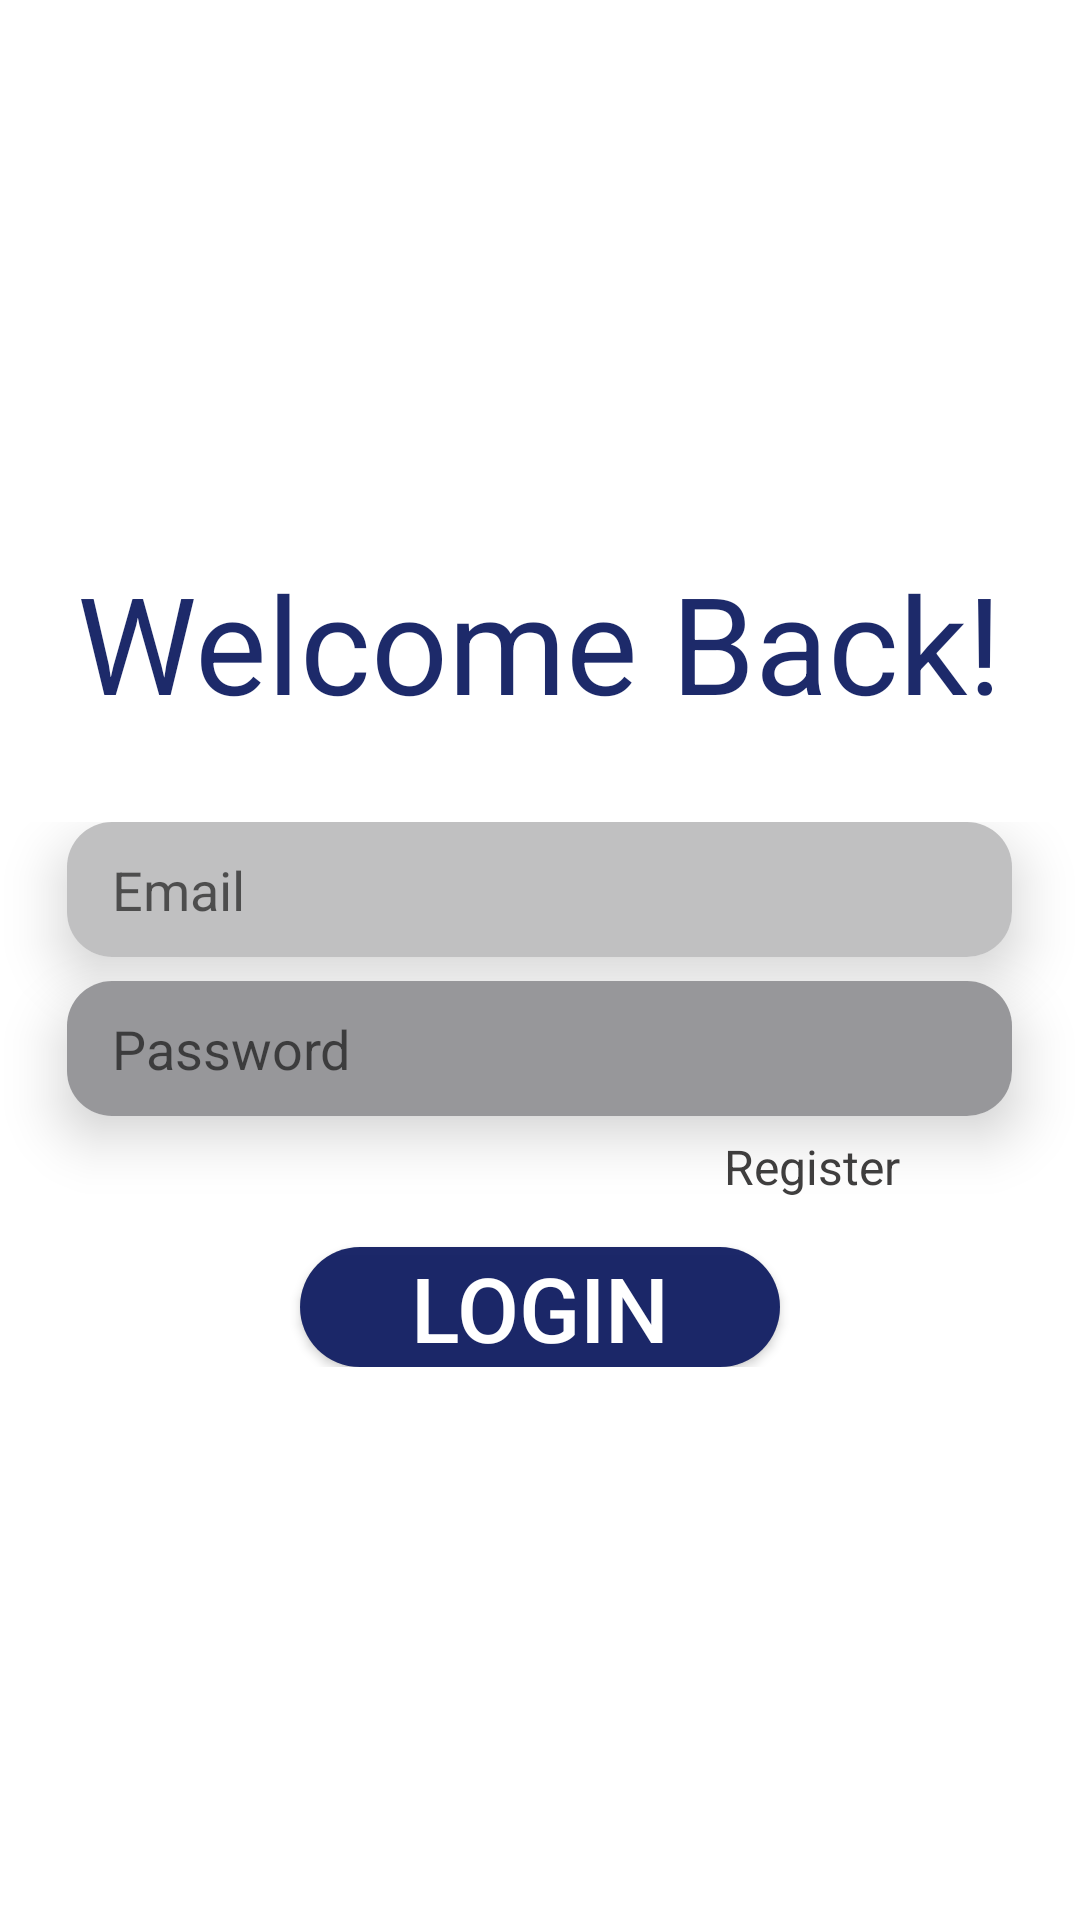

The Android layout XML behind this screen, and the referenced resources:
<!-- AndroidManifest.xml: activity theme BlankTheme -->
<!-- res/layout/activity_login.xml -->
<?xml version="1.0" encoding="utf-8"?>
<LinearLayout
    xmlns:android="http://schemas.android.com/apk/res/android"
    xmlns:app="http://schemas.android.com/apk/res-auto"
    xmlns:tools="http://schemas.android.com/tools"
    android:layout_width="match_parent"
    android:layout_height="match_parent"
    android:gravity="center"
    android:background="@drawable/background"
    tools:context=".LoginActivity"

    android:orientation="vertical"
    >
   <TextView
       android:layout_width="wrap_content"
       android:layout_height="wrap_content"
       android:text="Welcome Back!"
       android:textColor="@color/iitpmain"
       android:layout_marginBottom="30dp"
       android:textSize="45sp"
       />


    <LinearLayout
        android:layout_width="match_parent"
        android:layout_height="wrap_content"
        android:orientation="vertical"
        android:gravity="center">

        <androidx.cardview.widget.CardView
            android:layout_width="wrap_content"
            android:layout_height="wrap_content"
            app:cardCornerRadius="15dp"
            app:cardElevation="11dp"
            >
            <EditText
                android:id="@+id/LEmail"
                android:layout_width="wrap_content"
                android:layout_height="45dp"
                android:ems="15"
                android:hint="Email"
                android:inputType="textEmailAddress"
                android:textColor="#070707"
                android:paddingStart="15dp"
                android:background="#C0C0C1"/>
        </androidx.cardview.widget.CardView>
        <androidx.cardview.widget.CardView
            android:layout_width="wrap_content"
            android:layout_height="wrap_content"
            app:cardElevation="11dp"
            app:cardCornerRadius="15dp"
            android:layout_marginTop="8dp">
            <EditText
                android:id="@+id/LPassword"
                android:layout_width="wrap_content"
                android:layout_height="45dp"
                android:ems="15"
                android:hint="Password"
                android:inputType="textPassword"
                android:textColor="#070707"
                android:paddingStart="15dp"
                android:background="#97979A"/>
        </androidx.cardview.widget.CardView>
        <LinearLayout
            android:layout_width="match_parent"
            android:layout_height="wrap_content"
            android:gravity="right">

            <TextView
                android:id="@+id/Register"
                android:layout_marginRight="60dp"
                android:layout_marginTop="6dp"
                android:layout_width="wrap_content"
                android:textSize="16dp"
                android:textColor="#403F3F"
                android:layout_height="wrap_content"
                android:text="Register"/>
        </LinearLayout>
        <androidx.cardview.widget.CardView
            android:layout_width="wrap_content"
            android:layout_height="wrap_content"
            app:cardCornerRadius="30dp"
            android:layout_marginTop="16dp"
            >
            <androidx.appcompat.widget.AppCompatButton
                android:id="@+id/Login"
                android:layout_width="160dp"
                android:layout_height="40dp"
                android:textColor="@color/white"
                android:text="Login"
                android:gravity="center"

                android:textSize="30sp"
                android:background="@color/iitpmain"/>
        </androidx.cardview.widget.CardView>

    </LinearLayout>



</LinearLayout>
<!-- resources referenced by this layout -->
<resources>
  <color name="iitpmain">#F3121F63</color>
  <color name="white">#FFFFFFFF</color>
  <style name="BlankTheme" parent="Theme.MaterialComponents.DayNight.NoActionBar">
          
          <item name="colorPrimary">@color/iitpmain</item>
          <item name="colorPrimaryVariant">@color/iitpmain</item>
          <item name="colorOnPrimary">@color/white</item>
          
          <item name="colorSecondary">@color/teal_200</item>
          <item name="colorSecondaryVariant">@color/teal_700</item>
          <item name="colorOnSecondary">@color/white</item>
          
          <item name="android:statusBarColor" tools:targetApi="l">?attr/colorPrimaryVariant</item>
          
      </style>
  <color name="teal_200">#FF03DAC5</color>
  <color name="teal_700">#FF018786</color>
</resources>
